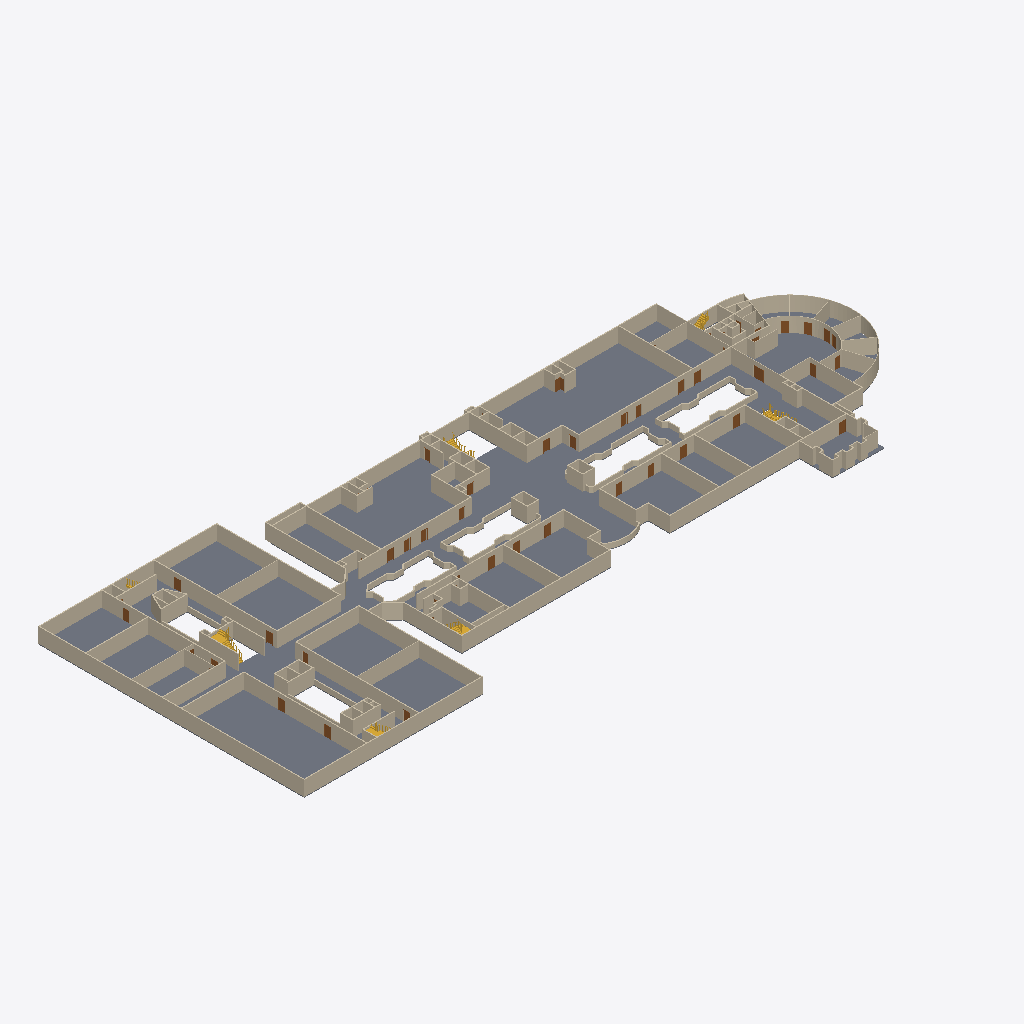
Isometric view of an IFC building model (IFC-SPF (STEP), schema IFC4, length unit metre), seen from the south-west, elements coloured by IFC class: 226 walls (beige), 38 doors (brown), 7 stairs (yellow), 1 slab (grey).
Extent 138.1 m × 53.9 m × 4.2 m (x, y, z). Storeys (2): Level 1 at 0.00 m; Level 2 at 3.00 m. Elements (357): 292 IfcWall, 57 IfcDoor, 7 IfcStair, 1 IfcSlab.

HEADER;
FILE_DESCRIPTION(('ViewDefinition [ReferenceView_V1.2]'),'2;1');
FILE_NAME('0001','2026-10-27T11:21:25',('User'),('DataDrivenConstruction'),'ODA SDAI 27.2','','DataDrivenConstruction');
FILE_SCHEMA(('IFC4'));
ENDSEC;
DATA;
#29=IFCPROJECT('0oQC12XjbFqx0GcqPD6TBP',#20,'0001','','','Project Name','Project Status',(#24),#14981);
#42=IFCSITE('2FKCztkRz7UuWJpXBFwuTx',#20,'Default','','',#40,$,'',.ELEMENT.,(42,21,31,181945),(-71,-3,-24,-263305),0.0,'',$);
#31=IFCBUILDING('0vjwq2k8r379sNl2aYTM1Z',#20,'','','',#16,$,'',.ELEMENT.,$,$,$);
#34=IFCBUILDINGSTOREY('3Zu5Bv0LOHrPC10026FoQQ',#20,'Level 1','','Level:8mm Head',#33,$,'Level 1',.ELEMENT.,0.0);
#38=IFCBUILDINGSTOREY('15Z0v90RiHrPC20026FoKR',#20,'Level 2','','Level:8mm Head',#37,$,'Level 2',.ELEMENT.,2.9999999999999996);
#5561=IFCSLAB('3DtyIcGej27O2b9AYXb9Y4',#20,'Floor:floor:382852','','Floor:floor',#5548,#5560,'382852',.FLOOR.);
#850=IFCWALL('3VsHEMz_18UBDJ9US3I7c9',#20,'Basic Wall:wall 20:357722','','Basic Wall:wall 20',#836,#849,'357722',.STANDARD.);
#953=IFCWALL('3VsHEMz_18UBDJ9US3I7Jr',#20,'Basic Wall:wall 20:358438','','Basic Wall:wall 20',#939,#952,'358438',.STANDARD.);
#63=IFCWALL('3VsHEMz_18UBDJ9US3I5PW',#20,'Basic Wall:wall 20:350899','','Basic Wall:wall 20',#46,#62,'350899',.STANDARD.);
#560=IFCWALL('3VsHEMz_18UBDJ9US3I63Z',#20,'Basic Wall:wall 20:355376','','Basic Wall:wall 20',#543,#559,'355376',.STANDARD.);
#936=IFCWALL('3VsHEMz_18UBDJ9US3I7jJ',#20,'Basic Wall:wall 20:358272','','Basic Wall:wall 20',#922,#935,'358272',.STANDARD.);
#691=IFCWALL('3VsHEMz_18UBDJ9US3I7oo',#20,'Basic Wall:wall 20:356449','','Basic Wall:wall 20',#665,#690,'356449',.STANDARD.);
#151=IFCWALL('3VsHEMz_18UBDJ9US3I5FI',#20,'Basic Wall:wall 20:352001','','Basic Wall:wall 20',#137,#150,'352001',.STANDARD.);
#3663=IFCWALL('2Kw6i2Fx5DMhZCGUTuLzlE',#20,'Basic Wall:glass wall:372424','','Basic Wall:glass wall',#3208,#3662,'372424',.STANDARD.);
#919=IFCWALL('3VsHEMz_18UBDJ9US3I7lM',#20,'Basic Wall:wall 20:358149','','Basic Wall:wall 20',#905,#918,'358149',.STANDARD.);
#1953=IFCWALL('3VsHEMz_18UBDJ9US3I9xX',#20,'Basic Wall:wall 20:365106','','Basic Wall:wall 20',#1933,#1952,'365106',.STANDARD.);
#5586=IFCWALL('3DtyIcGej27O2b9AYXbAKh',#20,'Basic Wall:wall 20:387627','','Basic Wall:wall 20',#5566,#5585,'387627',.STANDARD.);
#2231=IFCWALL('0b9AKAmZH6IRfZbXfFElK5',#20,'Basic Wall:wall 20:366914','','Basic Wall:wall 20',#2211,#2230,'366914',.STANDARD.);
#523=IFCWALL('3VsHEMz_18UBDJ9US3I6UQ',#20,'Basic Wall:wall 20:355145','','Basic Wall:wall 20',#497,#522,'355145',.STANDARD.);
#231=IFCWALL('3VsHEMz_18UBDJ9US3I6tw',#20,'Basic Wall:wall 20:352553','','Basic Wall:wall 20',#205,#230,'352553',.STANDARD.);
#1380=IFCWALL('3VsHEMz_18UBDJ9US3I8ut',#20,'Basic Wall:wall 20:361188','','Basic Wall:wall 20',#1350,#1379,'361188',.STANDARD.);
#8521=IFCWALL('28gRq3wxPAdRM9a669kLUP',#20,'Basic Wall:glass wall:392995','','Basic Wall:glass wall',#8501,#8520,'392995',.STANDARD.);
#5609=IFCWALL('3DtyIcGej27O2b9AYXbAMv',#20,'Basic Wall:wall 20:387769','','Basic Wall:wall 20',#5589,#5608,'387769',.STANDARD.);
#867=IFCWALL('3VsHEMz_18UBDJ9US3I7aT',#20,'Basic Wall:wall 20:357838','','Basic Wall:wall 20',#853,#866,'357838',.STANDARD.);
#82=IFCWALL('3VsHEMz_18UBDJ9US3I5Vs',#20,'Basic Wall:wall 20:351013','','Basic Wall:wall 20',#68,#81,'351013',.STANDARD.);
#833=IFCWALL('3VsHEMz_18UBDJ9US3I7vf',#20,'Basic Wall:wall 20:357050','','Basic Wall:wall 20',#819,#832,'357050',.STANDARD.);
#2284=IFCWALL('0b9AKAmZH6IRfZbXfFElQG',#20,'Basic Wall:wall 20:367319','','Basic Wall:wall 20',#2270,#2283,'367319',.STANDARD.);
#1970=IFCWALL('3VsHEMz_18UBDJ9US3I9v$',#20,'Basic Wall:wall 20:365228','','Basic Wall:wall 20',#1956,#1969,'365228',.STANDARD.);
#748=IFCWALL('3VsHEMz_18UBDJ9US3I7sL',#20,'Basic Wall:wall 20:356678','','Basic Wall:wall 20',#734,#747,'356678',.STANDARD.);
#1671=IFCWALL('3VsHEMz_18UBDJ9US3I8O9',#20,'Basic Wall:wall 20:363226','','Basic Wall:wall 20',#1657,#1670,'363226',.STANDARD.);
#1654=IFCWALL('3VsHEMz_18UBDJ9US3I8Kc',#20,'Basic Wall:wall 20:362997','','Basic Wall:wall 20',#1640,#1653,'362997',.STANDARD.);
#2248=IFCWALL('0b9AKAmZH6IRfZbXfFElNM',#20,'Basic Wall:wall 20:366993','','Basic Wall:wall 20',#2234,#2247,'366993',.STANDARD.);
#1688=IFCWALL('3VsHEMz_18UBDJ9US3I8Ul',#20,'Basic Wall:wall 20:363388','','Basic Wall:wall 20',#1674,#1687,'363388',.STANDARD.);
#662=IFCWALL('3VsHEMz_18UBDJ9US3I6CN',#20,'Basic Wall:wall 20:356292','','Basic Wall:wall 20',#648,#661,'356292',.STANDARD.);
#4013=IFCWALL('30x3$fddHCmwIGiVd0WDbr',#20,'Basic Wall:wall 10:376379','','Basic Wall:wall 10',#3999,#4012,'376379',.STANDARD.);
#3920=IFCWALL('30x3$fddHCmwIGiVd0WDo8',#20,'Basic Wall:wall 10:375750','','Basic Wall:wall 10',#3906,#3919,'375750',.STANDARD.);
#594=IFCWALL('3VsHEMz_18UBDJ9US3I67i',#20,'Basic Wall:wall 20:355647','','Basic Wall:wall 20',#580,#593,'355647',.STANDARD.);
#460=IFCWALL('3VsHEMz_18UBDJ9US3I6iq',#20,'Basic Wall:wall 20:354279','','Basic Wall:wall 20',#446,#459,'354279',.STANDARD.);
#611=IFCWALL('3VsHEMz_18UBDJ9US3I652',#20,'Basic Wall:wall 20:355729','','Basic Wall:wall 20',#597,#610,'355729',.STANDARD.);
#540=IFCWALL('3VsHEMz_18UBDJ9US3I6SG',#20,'Basic Wall:wall 20:355267','','Basic Wall:wall 20',#526,#539,'355267',.STANDARD.);
#3204=IFCWALL('2Kw6i2Fx5DMhZCGUTuLzi3',#20,'Basic Wall:wall 10:372229','','Basic Wall:wall 10',#3195,#3203,'372229',.STANDARD.);
#3977=IFCWALL('30x3$fddHCmwIGiVd0WDfK',#20,'Basic Wall:wall 10:376090','','Basic Wall:wall 10',#3960,#3976,'376090',.STANDARD.);
#477=IFCWALL('3VsHEMz_18UBDJ9US3I6ME',#20,'Basic Wall:wall 20:354653','','Basic Wall:wall 20',#463,#476,'354653',.STANDARD.);
#3867=IFCWALL('2Kw6i2Fx5DMhZCGUTuLyMQ',#20,'Basic Wall:wall 10:372892','','Basic Wall:wall 10',#3858,#3866,'372892',.STANDARD.);
#4047=IFCWALL('30x3$fddHCmwIGiVd0WDX3',#20,'Basic Wall:wall 20:376589','','Basic Wall:wall 20',#4033,#4046,'376589',.STANDARD.);
#426=IFCWALL('3VsHEMz_18UBDJ9US3I6f4',#20,'Basic Wall:wall 20:353943','','Basic Wall:wall 20',#412,#425,'353943',.STANDARD.);
#3940=IFCWALL('30x3$fddHCmwIGiVd0WDil',#20,'Basic Wall:wall 20:375905','','Basic Wall:wall 20',#3923,#3939,'375905',.STANDARD.);
#1879=IFCWALL('3VsHEMz_18UBDJ9US3I8Fo',#20,'Basic Wall:wall 20:364321','','Basic Wall:wall 20',#1865,#1878,'364321',.STANDARD.);
#2267=IFCWALL('0b9AKAmZH6IRfZbXfFElPI',#20,'Basic Wall:wall 20:367125','','Basic Wall:wall 20',#2251,#2266,'367125',.STANDARD.);
#1313=IFCWALL('3VsHEMz_18UBDJ9US3I8td',#20,'Basic Wall:wall 20:360756','','Basic Wall:wall 20',#1299,#1312,'360756',.STANDARD.);
#731=IFCWALL('3VsHEMz_18UBDJ9US3I7mM',#20,'Basic Wall:wall 20:356549','','Basic Wall:wall 20',#714,#730,'356549',.STANDARD.);
#3087=IFCWALL('2Kw6i2Fx5DMhZCGUTuLzvT',#20,'Basic Wall:wall 10:371547','','Basic Wall:wall 10',#3070,#3086,'371547',.STANDARD.);
#1930=IFCWALL('3VsHEMz_18UBDJ9US3I9oH',#20,'Basic Wall:wall 20:364610','','Basic Wall:wall 20',#1916,#1929,'364610',.STANDARD.);
#3787=IFCWALL('2Kw6i2Fx5DMhZCGUTuLzhF',#20,'Basic Wall:wall 10:372681','','Basic Wall:wall 10',#3778,#3786,'372681',.STANDARD.);
#202=IFCWALL('3VsHEMz_18UBDJ9US3I6pH',#20,'Basic Wall:wall 20:352258','','Basic Wall:wall 20',#188,#201,'352258',.STANDARD.);
#3835=IFCWALL('2Kw6i2Fx5DMhZCGUTuLyKH',#20,'Basic Wall:wall 10:372759','','Basic Wall:wall 10',#3791,#3834,'372759',.STANDARD.);
#2038=IFCWALL('0b9AKAmZH6IRfZbXfFEla7',#20,'Basic Wall:wall 20:365888','','Basic Wall:wall 20',#2024,#2037,'365888',.STANDARD.);
#1705=IFCWALL('3VsHEMz_18UBDJ9US3I8So',#20,'Basic Wall:wall 20:363489','','Basic Wall:wall 20',#1691,#1704,'363489',.STANDARD.);
#2106=IFCWALL('0b9AKAmZH6IRfZbXfFElh0',#20,'Basic Wall:wall 20:366215','','Basic Wall:wall 20',#2092,#2105,'366215',.STANDARD.);
#134=IFCWALL('3VsHEMz_18UBDJ9US3I55N',#20,'Basic Wall:wall 20:351620','','Basic Wall:wall 20',#120,#133,'351620',.STANDARD.);
#3774=IFCWALL('2Kw6i2Fx5DMhZCGUTuLzgS',#20,'Basic Wall:wall 10:372634','','Basic Wall:wall 10',#3730,#3773,'372634',.STANDARD.);
#3996=IFCWALL('30x3$fddHCmwIGiVd0WDe3',#20,'Basic Wall:wall 10:376141','','Basic Wall:wall 10',#3980,#3995,'376141',.STANDARD.);
#3191=IFCWALL('2Kw6i2Fx5DMhZCGUTuLzW$',#20,'Basic Wall:wall 10:372025','','Basic Wall:wall 10',#3177,#3190,'372025',.STANDARD.);
#251=IFCWALL('3VsHEMz_18UBDJ9US3I6v3',#20,'Basic Wall:wall 20:352912','','Basic Wall:wall 20',#234,#250,'352912',.STANDARD.);
#3886=IFCWALL('2Kw6i2Fx5DMhZCGUTuLyNM',#20,'Basic Wall:wall 10:372944','','Basic Wall:wall 10',#3870,#3885,'372944',.STANDARD.);
#577=IFCWALL('3VsHEMz_18UBDJ9US3I62z',#20,'Basic Wall:wall 20:355438','','Basic Wall:wall 20',#563,#576,'355438',.STANDARD.);
#1208=IFCWALL('3VsHEMz_18UBDJ9US3I78J',#20,'Basic Wall:wall 20:360128','','Basic Wall:wall 20',#1191,#1207,'360128',.STANDARD.);
#117=IFCWALL('3VsHEMz_18UBDJ9US3I53J',#20,'Basic Wall:wall 20:351232','','Basic Wall:wall 20',#103,#116,'351232',.STANDARD.);
#1262=IFCWALL('3VsHEMz_18UBDJ9US3I8ot',#20,'Basic Wall:wall 20:360548','','Basic Wall:wall 20',#1245,#1261,'360548',.STANDARD.);
#2737=IFCWALL('0b9AKAmZH6IRfZbXfFEiux',#20,'Basic Wall:wall 20:369276','','Basic Wall:wall 20',#2723,#2736,'369276',.STANDARD.);
#409=IFCWALL('3VsHEMz_18UBDJ9US3I6bZ',#20,'Basic Wall:wall 20:353712','','Basic Wall:wall 20',#395,#408,'353712',.STANDARD.);
#1484=IFCWALL('3VsHEMz_18UBDJ9US3I8gQ',#20,'Basic Wall:wall 20:362057','','Basic Wall:wall 20',#1470,#1483,'362057',.STANDARD.);
#2301=IFCWALL('0b9AKAmZH6IRfZbXfFElVu',#20,'Basic Wall:wall 20:367551','','Basic Wall:wall 20',#2287,#2300,'367551',.STANDARD.);
#1552=IFCWALL('3VsHEMz_18UBDJ9US3I8lt',#20,'Basic Wall:wall 20:362276','','Basic Wall:wall 20',#1538,#1551,'362276',.STANDARD.);
#1296=IFCWALL('3VsHEMz_18UBDJ9US3I8me',#20,'Basic Wall:wall 20:360699','','Basic Wall:wall 20',#1282,#1295,'360699',.STANDARD.);
#1188=IFCWALL('3VsHEMz_18UBDJ9US3I792',#20,'Basic Wall:wall 20:360081','','Basic Wall:wall 20',#1174,#1187,'360081',.STANDARD.);
#782=IFCWALL('3VsHEMz_18UBDJ9US3I7qv',#20,'Basic Wall:wall 20:356842','','Basic Wall:wall 20',#768,#781,'356842',.STANDARD.);
#2322=IFCWALL('0b9AKAmZH6IRfZbXfFEl1h',#20,'Basic Wall:wall 20:367660','','Basic Wall:wall 20',#2304,#2321,'367660',.STANDARD.);
#4030=IFCWALL('30x3$fddHCmwIGiVd0WDd$',#20,'Basic Wall:wall 20:376497','','Basic Wall:wall 20',#4016,#4029,'376497',.STANDARD.);
#5478=IFCWALL('3DtyIcGej27O2b9AYXb9oR',#20,'Basic Wall:wall 20:381851','','Basic Wall:wall 20',#5464,#5477,'381851',.STANDARD.);
#9014=IFCSTAIR('2lXYbimbb6wwkBhRA5IcL7',#20,'Assembled Stair:step:399843','','Assembled Stair:step',#9013,$,'399843',.QUARTER_TURN_STAIR.);
#168=IFCWALL('3VsHEMz_18UBDJ9US3I5EY',#20,'Basic Wall:wall 20:352113','','Basic Wall:wall 20',#154,#167,'352113',.STANDARD.);
#2397=IFCWALL('0b9AKAmZH6IRfZbXfFEl6w',#20,'Basic Wall:wall 20:368125','','Basic Wall:wall 20',#2383,#2396,'368125',.STANDARD.);
#3067=IFCWALL('2Kw6i2Fx5DMhZCGUTuLz_u',#20,'Basic Wall:wall 20:371390','','Basic Wall:wall 20',#3053,#3066,'371390',.STANDARD.);
#2208=IFCWALL('0b9AKAmZH6IRfZbXfFElHV',#20,'Basic Wall:wall 20:366616','','Basic Wall:wall 20',#2194,#2207,'366616',.STANDARD.);
#1242=IFCWALL('3VsHEMz_18UBDJ9US3I7CU',#20,'Basic Wall:wall 20:360397','','Basic Wall:wall 20',#1228,#1241,'360397',.STANDARD.);
#2781=IFCWALL('0b9AKAmZH6IRfZbXfFEi$i',#20,'Basic Wall:wall 20:369579','','Basic Wall:wall 20',#2764,#2780,'369579',.STANDARD.);
#2465=IFCWALL('0b9AKAmZH6IRfZbXfFElAD',#20,'Basic Wall:wall 20:368330','','Basic Wall:wall 20',#2451,#2464,'368330',.STANDARD.);
#1154=IFCWALL('3VsHEMz_18UBDJ9US3I7Bo',#20,'Basic Wall:wall 20:359969','','Basic Wall:wall 20',#1140,#1153,'359969',.STANDARD.);
#4084=IFCWALL('3DtyIcGej27O2b9AYXb8_c',#20,'Basic Wall:wall 20:376998','','Basic Wall:wall 20',#4075,#4083,'376998',.STANDARD.);
#2956=IFCWALL('0b9AKAmZH6IRfZbXfFEiif',#20,'Basic Wall:wall 20:370542','','Basic Wall:wall 20',#2939,#2955,'370542',.STANDARD.);
#5512=IFCWALL('3DtyIcGej27O2b9AYXb9jv',#20,'Basic Wall:wall 20:382073','','Basic Wall:wall 20',#5498,#5511,'382073',.STANDARD.);
#645=IFCWALL('3VsHEMz_18UBDJ9US3I6BS',#20,'Basic Wall:wall 20:355855','','Basic Wall:wall 20',#631,#644,'355855',.STANDARD.);
#11465=IFCWALL('0KLJoLAu1FgeR8qnbE5tV8',#20,'Basic Wall:wall 20:404689','','Basic Wall:wall 20',#11451,#11464,'404689',.STANDARD.);
#711=IFCWALL('3VsHEMz_18UBDJ9US3I7ok',#20,'Basic Wall:wall 20:356477','','Basic Wall:wall 20',#694,#710,'356477',.STANDARD.);
#3855=IFCWALL('2Kw6i2Fx5DMhZCGUTuLyLR',#20,'Basic Wall:wall 10:372829','','Basic Wall:wall 10',#3838,#3854,'372829',.STANDARD.);
#8602=IFCWALL('0zwjAr4er88fOTp_zLTQes',#20,'Basic Wall:wall 20:398373','','Basic Wall:wall 20',#8588,#8601,'398373',.STANDARD.);
#4887=IFCWALL('3DtyIcGej27O2b9AYXb8JK',#20,'Basic Wall:wall 20:379860','','Basic Wall:wall 20',#4873,#4886,'379860',.STANDARD.);
#5183=IFCWALL('3DtyIcGej27O2b9AYXb81M',#20,'Basic Wall:wall 20:380758','','Basic Wall:wall 20',#5169,#5182,'380758',.STANDARD.);
#1416=IFCWALL('3VsHEMz_18UBDJ9US3I8y3',#20,'Basic Wall:wall 20:361424','','Basic Wall:wall 20',#1402,#1415,'361424',.STANDARD.);
#1086=IFCWALL('3VsHEMz_18UBDJ9US3I7Ul',#20,'Basic Wall:wall 20:359292','','Basic Wall:wall 20',#1069,#1085,'359292',.STANDARD.);
#1011=IFCWALL('3VsHEMz_18UBDJ9US3I7Q2',#20,'Basic Wall:wall 20:358993','','Basic Wall:wall 20',#994,#1010,'358993',.STANDARD.);
#991=IFCWALL('3VsHEMz_18UBDJ9US3I7RU',#20,'Basic Wall:wall 20:358925','','Basic Wall:wall 20',#973,#990,'358925',.STANDARD.);
#3726=IFCWALL('2Kw6i2Fx5DMhZCGUTuLzfX',#20,'Basic Wall:wall 10:372583','','Basic Wall:wall 10',#3717,#3725,'372583',.STANDARD.);
#5287=IFCWALL('3DtyIcGej27O2b9AYXb9zm',#20,'Basic Wall:wall 20:381040','','Basic Wall:wall 20',#5273,#5286,'381040',.STANDARD.);
#3107=IFCWALL('2Kw6i2Fx5DMhZCGUTuLzaD',#20,'Basic Wall:wall 10:371723','','Basic Wall:wall 10',#3090,#3106,'371723',.STANDARD.);
#2021=IFCWALL('0b9AKAmZH6IRfZbXfFElZK',#20,'Basic Wall:wall 20:365715','','Basic Wall:wall 20',#2007,#2020,'365715',.STANDARD.);
#2798=IFCWALL('0b9AKAmZH6IRfZbXfFEiXp',#20,'Basic Wall:wall 20:369716','','Basic Wall:wall 20',#2784,#2797,'369716',.STANDARD.);
#1987=IFCWALL('0b9AKAmZH6IRfZbXfFEl_B',#20,'Basic Wall:wall 20:365516','','Basic Wall:wall 20',#1973,#1986,'365516',.STANDARD.);
#4991=IFCWALL('3DtyIcGej27O2b9AYXb8F$',#20,'Basic Wall:wall 20:380159','','Basic Wall:wall 20',#4977,#4990,'380159',.STANDARD.);
#443=IFCWALL('3VsHEMz_18UBDJ9US3I6eE',#20,'Basic Wall:wall 20:354013','','Basic Wall:wall 20',#429,#442,'354013',.STANDARD.);
#5461=IFCWALL('3DtyIcGej27O2b9AYXb9me',#20,'Basic Wall:wall 20:381736','','Basic Wall:wall 20',#5447,#5460,'381736',.STANDARD.);
#494=IFCWALL('3VsHEMz_18UBDJ9US3I6L2',#20,'Basic Wall:wall 20:354705','','Basic Wall:wall 20',#480,#493,'354705',.STANDARD.);
#3037=IFCWALL('2Kw6i2Fx5DMhZCGUTuLznw',#20,'Basic Wall:wall 20:371068','','Basic Wall:wall 20',#2977,#3036,'371068',.STANDARD.);
#5061=IFCWALL('3DtyIcGej27O2b9AYXb8Ba',#20,'Basic Wall:wall 20:380388','','Basic Wall:wall 20',#5047,#5060,'380388',.STANDARD.);
#5529=IFCWALL('3DtyIcGej27O2b9AYXb9cY',#20,'Basic Wall:glass wall:382626','','Basic Wall:glass wall',#5515,#5528,'382626',.STANDARD.);
#4538=IFCWALL('3DtyIcGej27O2b9AYXb8X_',#20,'Basic Wall:wall 20:378750','','Basic Wall:wall 20',#4524,#4537,'378750',.STANDARD.);
#268=IFCWALL('3VsHEMz_18UBDJ9US3I6ut',#20,'Basic Wall:wall 20:352996','','Basic Wall:wall 20',#254,#267,'352996',.STANDARD.);
#1535=IFCWALL('3VsHEMz_18UBDJ9US3I8er',#20,'Basic Wall:wall 20:362214','','Basic Wall:wall 20',#1521,#1534,'362214',.STANDARD.);
#1896=IFCWALL('3VsHEMz_18UBDJ9US3I8Et',#20,'Basic Wall:wall 20:364388','','Basic Wall:wall 20',#1882,#1895,'364388',.STANDARD.);
#10208=IFCSTAIR('2lXYbimbb6wwkBhRA5Ib_E',#20,'Assembled Stair:step:402218','','Assembled Stair:step',#10207,$,'402218',.QUARTER_TURN_STAIR.);
#2072=IFCWALL('0b9AKAmZH6IRfZbXfFElf0',#20,'Basic Wall:wall 20:366087','','Basic Wall:wall 20',#2058,#2071,'366087',.STANDARD.);
#2761=IFCWALL('0b9AKAmZH6IRfZbXfFEizu',#20,'Basic Wall:wall 20:369471','','Basic Wall:wall 20',#2752,#2760,'369471',.STANDARD.);
#2123=IFCWALL('0b9AKAmZH6IRfZbXfFElh_',#20,'Basic Wall:wall 20:366265','','Basic Wall:wall 20',#2109,#2122,'366265',.STANDARD.);
#4224=IFCWALL('3DtyIcGej27O2b9AYXb8tQ',#20,'Basic Wall:wall 20:377562','','Basic Wall:wall 20',#4210,#4223,'377562',.STANDARD.);
#5113=IFCWALL('3DtyIcGej27O2b9AYXb86r',#20,'Basic Wall:wall 20:380597','','Basic Wall:wall 20',#5099,#5112,'380597',.STANDARD.);
#1603=IFCWALL('3VsHEMz_18UBDJ9US3I8jW',#20,'Basic Wall:wall 20:362419','','Basic Wall:wall 20',#1589,#1602,'362419',.STANDARD.);
#4625=IFCWALL('3DtyIcGej27O2b9AYXb8V2',#20,'Basic Wall:wall 20:379074','','Basic Wall:wall 20',#4611,#4624,'379074',.STANDARD.);
#4468=IFCWALL('3DtyIcGej27O2b9AYXb8cV',#20,'Basic Wall:wall 20:378527','','Basic Wall:wall 20',#4454,#4467,'378527',.STANDARD.);
#1758=IFCWALL('3VsHEMz_18UBDJ9US3I81I',#20,'Basic Wall:wall 20:363649','','Basic Wall:wall 20',#1744,#1757,'363649',.STANDARD.);
#4328=IFCWALL('3DtyIcGej27O2b9AYXb8jq',#20,'Basic Wall:wall 20:377972','','Basic Wall:wall 20',#4314,#4327,'377972',.STANDARD.);
#2550=IFCWALL('0b9AKAmZH6IRfZbXfFElFt',#20,'Basic Wall:wall 20:368560','','Basic Wall:wall 20',#2536,#2549,'368560',.STANDARD.);
#10526=IFCSTAIR('2lXYbimbb6wwkBhRA5IbW0',#20,'Assembled Stair:step:402596','','Assembled Stair:step',#10525,$,'402596',.HALF_TURN_STAIR.);
#5357=IFCWALL('3DtyIcGej27O2b9AYXb9uU',#20,'Basic Wall:wall 20:381214','','Basic Wall:wall 20',#5343,#5356,'381214',.STANDARD.);
#5495=IFCWALL('3DtyIcGej27O2b9AYXb9iU',#20,'Basic Wall:wall 20:381982','','Basic Wall:wall 20',#5481,#5494,'381982',.STANDARD.);
#2935=IFCWALL('0b9AKAmZH6IRfZbXfFEigt',#20,'Basic Wall:wall 10:370416','','Basic Wall:wall 10',#2926,#2934,'370416',.STANDARD.);
#3174=IFCWALL('2Kw6i2Fx5DMhZCGUTuLzWC',#20,'Basic Wall:wall 10:371978','','Basic Wall:wall 10',#3160,#3173,'371978',.STANDARD.);
#4695=IFCWALL('3DtyIcGej27O2b9AYXb8Q0',#20,'Basic Wall:wall 20:379264','','Basic Wall:wall 20',#4681,#4694,'379264',.STANDARD.);
#1586=IFCWALL('3VsHEMz_18UBDJ9US3I8jI',#20,'Basic Wall:wall 20:362369','','Basic Wall:wall 20',#1572,#1585,'362369',.STANDARD.);
#9560=IFCSTAIR('2lXYbimbb6wwkBhRA5Ic8e',#20,'Assembled Stair:step:401036','','Assembled Stair:step',#9559,$,'401036',.QUARTER_TURN_STAIR.);
#9903=IFCSTAIR('2lXYbimbb6wwkBhRA5IbtE',#20,'Assembled Stair:step:401770','','Assembled Stair:step',#9902,$,'401770',.QUARTER_TURN_STAIR.);
#1518=IFCWALL('3VsHEMz_18UBDJ9US3I8fZ',#20,'Basic Wall:wall 20:362160','','Basic Wall:wall 20',#1504,#1517,'362160',.STANDARD.);
#8707=IFCSTAIR('2lXYbimbb6wwkBhRA5IcIa',#20,'Assembled Stair:step:399360','','Assembled Stair:step',#8706,$,'399360',.HALF_TURN_STAIR.);
ENDSEC;
